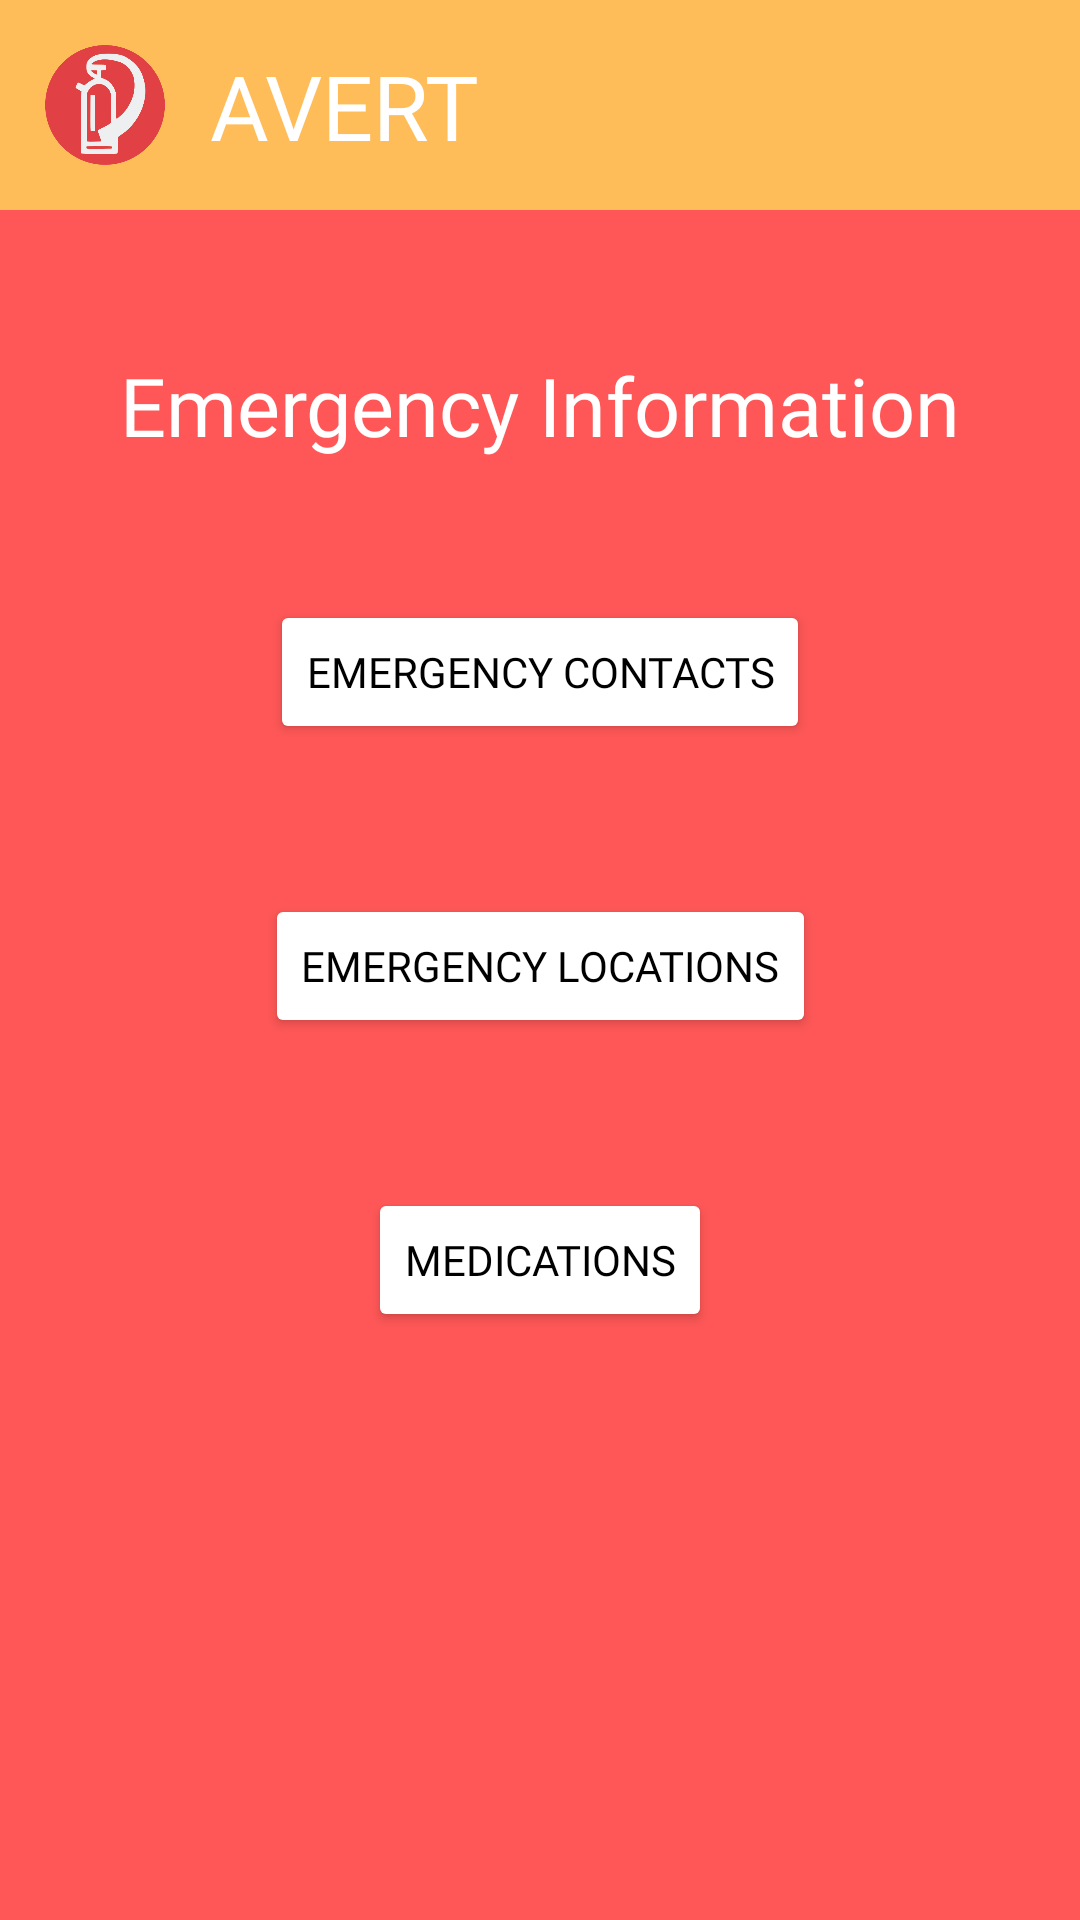

The Android layout XML behind this screen, and the referenced resources:
<!-- AndroidManifest.xml: application theme AppTheme -->
<!-- res/layout/activity_emergency_info.xml -->
<?xml version="1.0" encoding="utf-8"?>
<androidx.constraintlayout.widget.ConstraintLayout xmlns:android="http://schemas.android.com/apk/res/android"
    xmlns:app="http://schemas.android.com/apk/res-auto"
    xmlns:tools="http://schemas.android.com/tools"
    android:layout_width="match_parent"
    android:layout_height="match_parent"
    android:background="@color/red"
    tools:context=".EmergencyInfoActivity">

    <View
        android:id="@+id/myRectangleView"
        android:layout_width="420dp"
        android:layout_height="70dp"
        android:background="@drawable/rectangle"
        android:backgroundTint="@color/yellow"
        app:layout_constraintStart_toStartOf="parent"
        app:layout_constraintTop_toTopOf="parent" />
    <TextView
        android:id="@+id/textView3"
        android:layout_width="wrap_content"
        android:layout_height="wrap_content"
        android:layout_marginStart="70dp"
        android:fontFamily="@font/archive"
        android:text="AVERT"
        android:textAllCaps="false"
        android:textColor="@android:color/white"
        android:textSize="30sp"
        app:layout_constraintBottom_toBottomOf="@+id/myRectangleView"
        app:layout_constraintStart_toStartOf="parent"
        app:layout_constraintTop_toTopOf="@id/myRectangleView" />
    <ImageButton
        android:id="@+id/home_button"
        android:layout_width="40dp"
        android:layout_height="40dp"
        android:adjustViewBounds="true"
        android:background="#00FFFFFF"
        android:scaleType="fitCenter"
        app:layout_constraintBottom_toBottomOf="@+id/myRectangleView"
        app:layout_constraintEnd_toStartOf="@+id/textView3"
        app:layout_constraintStart_toStartOf="parent"
        app:layout_constraintTop_toTopOf="@+id/myRectangleView"
        app:srcCompat="@drawable/logo" />

    <TextView
        android:id="@+id/titleView"
        android:layout_width="wrap_content"
        android:layout_height="wrap_content"
        android:fontFamily="@font/archive"
        android:gravity="center"
        android:text="Emergency Information"
        android:textAllCaps="false"
        android:textColor="@color/white"
        android:textSize="27dp"
        app:layout_constraintBottom_toTopOf="@+id/contactsButton"
        app:layout_constraintEnd_toEndOf="parent"
        app:layout_constraintStart_toStartOf="parent"
        app:layout_constraintTop_toBottomOf="@+id/myRectangleView" />

    <Button
        android:id="@+id/contactsButton"
        android:layout_width="wrap_content"
        android:layout_height="wrap_content"
        android:layout_marginTop="200dp"
        android:backgroundTint="@color/white"
        android:fontFamily="@font/archive"
        android:text="Emergency Contacts"
        android:textColor="@android:color/black"
        app:layout_constraintEnd_toEndOf="parent"
        app:layout_constraintStart_toStartOf="parent"
        app:layout_constraintTop_toTopOf="@+id/myRectangleView" />

    <Button
        android:id="@+id/locationsButton"
        android:layout_width="wrap_content"
        android:layout_height="wrap_content"
        android:layout_marginTop="50dp"
        android:backgroundTint="@color/white"
        android:fontFamily="@font/archive"
        android:text="Emergency Locations"
        android:textColor="@android:color/black"
        app:layout_constraintEnd_toEndOf="parent"
        app:layout_constraintStart_toStartOf="parent"
        app:layout_constraintTop_toBottomOf="@+id/contactsButton" />

    <Button
        android:id="@+id/medsButton"
        android:layout_width="wrap_content"
        android:layout_height="wrap_content"
        android:layout_marginTop="50dp"
        android:backgroundTint="@color/white"
        android:fontFamily="@font/archive"
        android:text="Medications"
        android:textColor="@android:color/black"
        app:layout_constraintEnd_toEndOf="parent"
        app:layout_constraintStart_toStartOf="parent"
        app:layout_constraintTop_toBottomOf="@+id/locationsButton" />


</androidx.constraintlayout.widget.ConstraintLayout>
<!-- resources referenced by this layout -->
<resources>
  <color name="red">#ff5757</color>
  <color name="white">#ffffff</color>
  <color name="yellow">#ffbd59</color>
  <!-- drawable logo: png bitmap (drawable, 23331 bytes) -->
  <!-- drawable rectangle (drawable) -->
  <?xml version="1.0" encoding="utf-8"?>
  <shape
      xmlns:android="http://schemas.android.com/apk/res/android"
      android:shape="rectangle" >
  
      <size
          android:width="10dp"
          android:height="1dp" />
  
      <solid
          android:color="@color/lightBlue" />
  
  </shape>
  <style name="AppTheme" parent="Theme.AppCompat.Light.NoActionBar">
          
          <item name="colorPrimary">@color/colorPrimary</item>
          <item name="colorPrimaryDark">@color/colorPrimaryDark</item>
          <item name="colorAccent">@color/colorAccent</item>
      </style>
  <color name="lightBlue">#36b6ff</color>
  <color name="colorPrimary">#6200EE</color>
  <color name="colorPrimaryDark">#3700B3</color>
  <color name="colorAccent">#03DAC5</color>
</resources>
